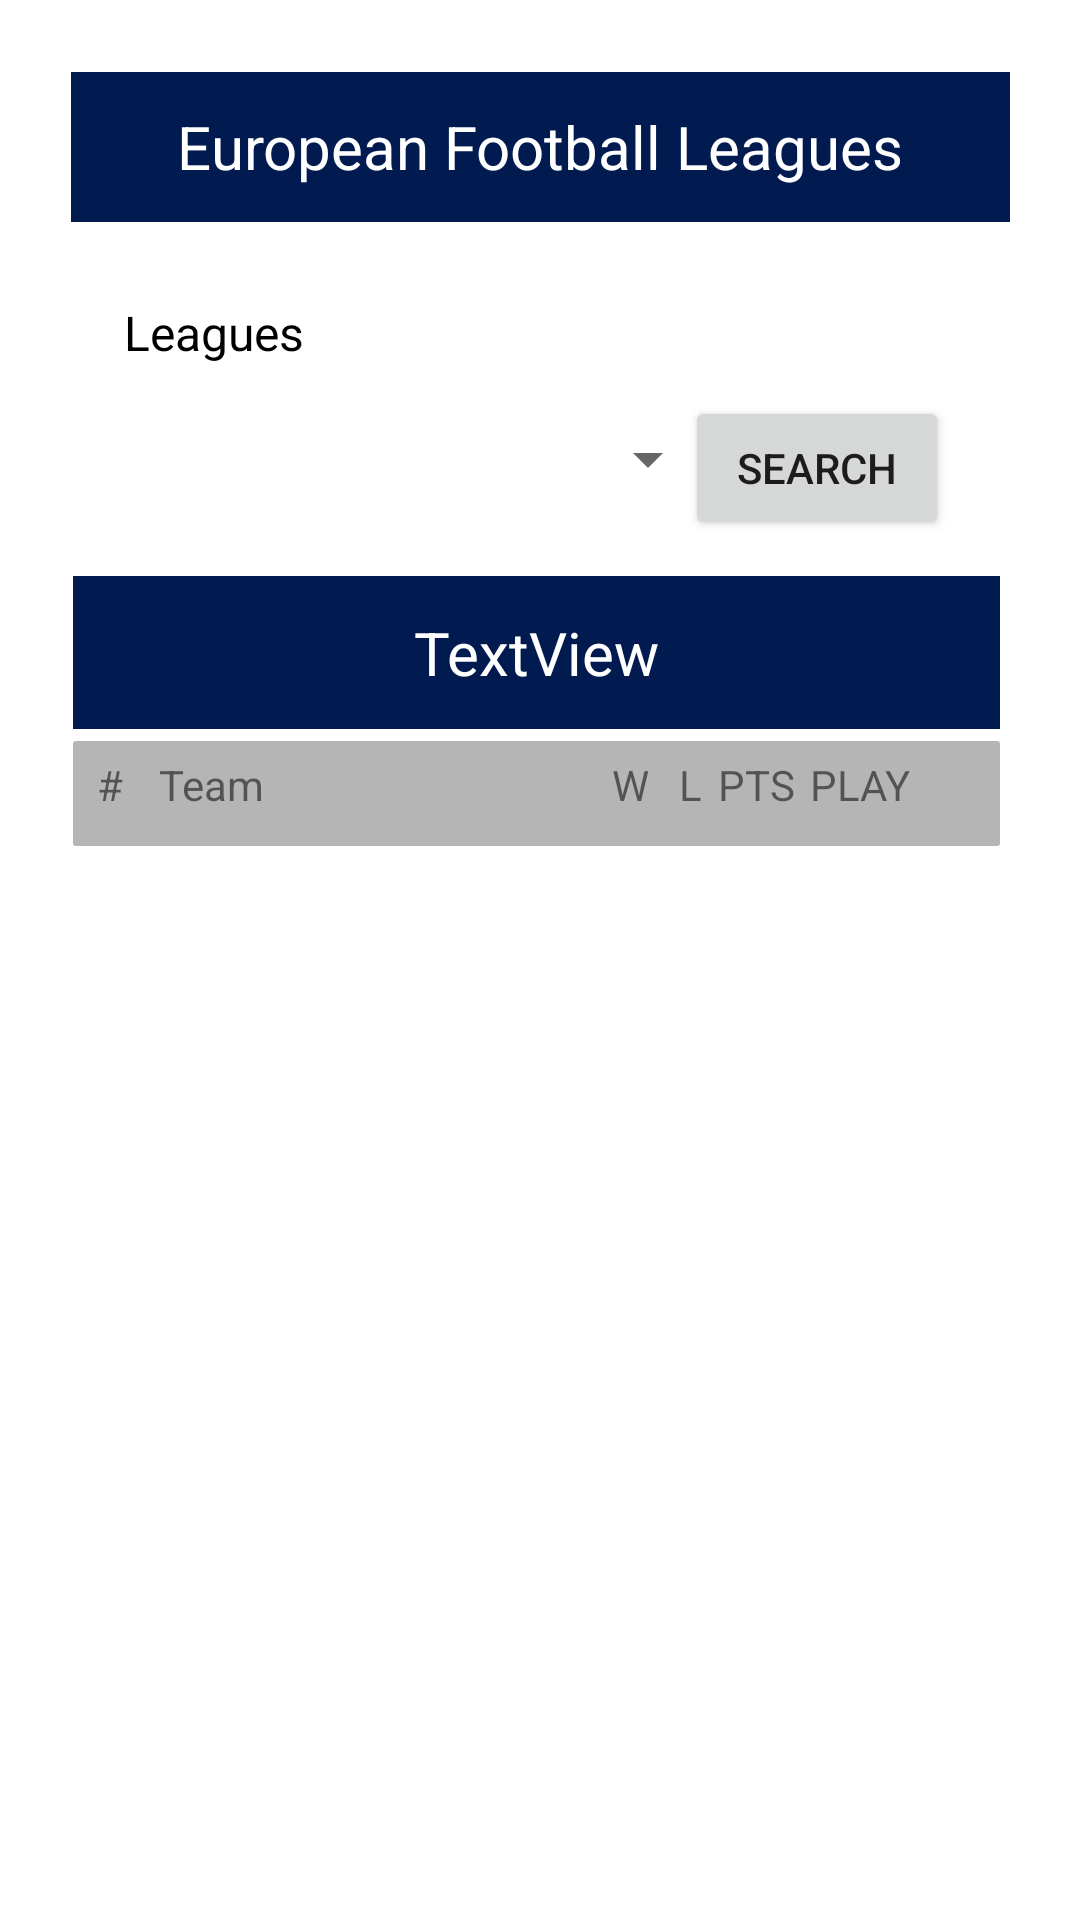

Produce the Android XML layout that renders to this screen, including the resource entries it uses.
<!-- AndroidManifest.xml: application theme Theme.UASMobProgUG214 -->
<!-- res/layout/fragment_league.xml -->
<?xml version="1.0" encoding="utf-8"?>
<androidx.constraintlayout.widget.ConstraintLayout xmlns:android="http://schemas.android.com/apk/res/android"
    xmlns:app="http://schemas.android.com/apk/res-auto"
    xmlns:tools="http://schemas.android.com/tools"
    android:layout_width="match_parent"
    android:layout_height="match_parent" >


    <TextView
        android:id="@+id/textView11"
        android:layout_width="313dp"
        android:layout_height="50dp"
        android:layout_marginTop="24dp"
        android:background="#011B51"
        android:gravity="center"
        android:text="European Football Leagues"
        android:textAlignment="gravity"
        android:textColor="#FFFFFF"
        android:textSize="20sp"
        app:layout_constraintEnd_toEndOf="parent"
        app:layout_constraintStart_toStartOf="parent"
        app:layout_constraintTop_toTopOf="parent" />

    <TextView
        android:id="@+id/txtNamaLeague"
        android:layout_width="309dp"
        android:layout_height="51dp"
        android:layout_marginTop="192dp"
        android:background="#011B51"
        android:gravity="center"
        android:text="TextView"
        android:textAlignment="gravity"
        android:textColor="#FFFFFF"
        android:textSize="20sp"
        app:layout_constraintEnd_toEndOf="parent"
        app:layout_constraintHorizontal_bias="0.48"
        app:layout_constraintStart_toStartOf="parent"
        app:layout_constraintTop_toTopOf="parent" />

    <androidx.recyclerview.widget.RecyclerView
        android:id="@+id/recyclerView"
        android:layout_width="315dp"
        android:layout_height="370dp"
        android:layout_marginStart="20dp"
        android:layout_marginTop="25dp"
        android:layout_marginEnd="20dp"
        app:layout_constraintBottom_toBottomOf="parent"
        app:layout_constraintEnd_toEndOf="parent"
        app:layout_constraintHorizontal_bias="0.482"
        app:layout_constraintStart_toStartOf="parent"
        app:layout_constraintTop_toBottomOf="@+id/spinLeague"
        app:layout_constraintVertical_bias="0.59" />

    <ImageView
        android:id="@+id/imageView"
        android:layout_width="309dp"
        android:layout_height="35dp"
        android:layout_marginTop="4dp"
        android:src="@drawable/background_table1"
        app:layout_constraintEnd_toEndOf="parent"
        app:layout_constraintHorizontal_bias="0.48"
        app:layout_constraintStart_toStartOf="parent"
        app:layout_constraintTop_toBottomOf="@+id/txtNamaLeague" />

    <TextView
        android:id="@+id/txtTeam"
        android:layout_width="wrap_content"
        android:layout_height="wrap_content"
        android:layout_marginStart="12dp"
        android:layout_marginTop="252dp"
        android:text="Team"
        app:layout_constraintStart_toEndOf="@+id/txtRank"
        app:layout_constraintTop_toTopOf="parent" />

    <TextView
        android:id="@+id/txtWin"
        android:layout_width="wrap_content"
        android:layout_height="wrap_content"
        android:layout_marginTop="252dp"
        android:text="W"
        app:layout_constraintEnd_toEndOf="parent"
        app:layout_constraintHorizontal_bias="0.587"
        app:layout_constraintStart_toStartOf="parent"
        app:layout_constraintTop_toTopOf="parent" />

    <TextView
        android:id="@+id/txtRank"
        android:layout_width="wrap_content"
        android:layout_height="wrap_content"
        android:layout_marginStart="8dp"
        android:layout_marginTop="252dp"
        android:text="#"
        app:layout_constraintStart_toStartOf="@+id/imageView"
        app:layout_constraintTop_toTopOf="parent" />

    <TextView
        android:id="@+id/txtPlay"
        android:layout_width="wrap_content"
        android:layout_height="wrap_content"
        android:layout_marginTop="252dp"
        android:text="PLAY"
        app:layout_constraintEnd_toEndOf="parent"
        app:layout_constraintHorizontal_bias="0.827"
        app:layout_constraintStart_toStartOf="parent"
        app:layout_constraintTop_toTopOf="parent" />

    <TextView
        android:id="@+id/txtLose"
        android:layout_width="wrap_content"
        android:layout_height="wrap_content"
        android:layout_marginTop="252dp"
        android:text="L"
        app:layout_constraintEnd_toEndOf="parent"
        app:layout_constraintHorizontal_bias="0.642"
        app:layout_constraintStart_toStartOf="parent"
        app:layout_constraintTop_toTopOf="parent" />

    <TextView
        android:id="@+id/txtPoints"
        android:layout_width="wrap_content"
        android:layout_height="wrap_content"
        android:layout_marginTop="252dp"
        android:text="PTS"
        app:layout_constraintEnd_toEndOf="parent"
        app:layout_constraintHorizontal_bias="0.716"
        app:layout_constraintStart_toStartOf="parent"
        app:layout_constraintTop_toTopOf="parent" />

    <Spinner
        android:id="@+id/spinLeague"
        android:layout_width="203dp"
        android:layout_height="58dp"
        android:layout_marginTop="124dp"
        app:layout_constraintEnd_toEndOf="parent"
        app:layout_constraintHorizontal_bias="0.235"
        app:layout_constraintStart_toStartOf="parent"
        app:layout_constraintTop_toTopOf="parent" />

    <TextView
        android:id="@+id/textViewplay"
        android:layout_width="wrap_content"
        android:layout_height="wrap_content"
        android:layout_marginTop="100dp"
        android:text="Leagues"
        android:textColor="#000000"
        android:textSize="16sp"
        app:layout_constraintEnd_toEndOf="parent"
        app:layout_constraintHorizontal_bias="0.138"
        app:layout_constraintStart_toStartOf="parent"
        app:layout_constraintTop_toTopOf="parent" />

    <Button
        android:id="@+id/btnSave"
        android:layout_width="wrap_content"
        android:layout_height="wrap_content"
        android:layout_marginTop="132dp"
        android:text="Search"
        app:layout_constraintEnd_toEndOf="parent"
        app:layout_constraintHorizontal_bias="0.839"
        app:layout_constraintStart_toStartOf="parent"
        app:layout_constraintTop_toTopOf="parent" />

</androidx.constraintlayout.widget.ConstraintLayout>
<!-- resources referenced by this layout -->
<resources>
  <!-- drawable background_table1 (drawable) -->
  <?xml version="1.0" encoding="utf-8"?>
      <shape xmlns:android="http://schemas.android.com/apk/res/android">
          <solid android:color="#b5b5b5" /> 
          <corners android:radius="1dp" /> 
      </shape>
  <style name="Theme.UASMobProgUG214" parent="Theme.MaterialComponents.DayNight.DarkActionBar">
          
          <item name="colorPrimary">@color/purple_500</item>
          <item name="colorPrimaryVariant">@color/purple_700</item>
          <item name="colorOnPrimary">@color/white</item>
          
          <item name="colorSecondary">@color/teal_200</item>
          <item name="colorSecondaryVariant">@color/teal_700</item>
          <item name="colorOnSecondary">@color/black</item>
          
          <item name="android:statusBarColor">?attr/colorPrimaryVariant</item>
          
      </style>
  <!-- not gathered from this repository: default colours our renderer supplied (Android Studio template values) -->
  <color name="purple_500">#FF6200EE</color>
  <color name="purple_700">#FF3700B3</color>
  <color name="teal_200">#FF03DAC5</color>
  <color name="teal_700">#FF018786</color>
  <color name="black">#FF000000</color>
  <color name="white">#FFFFFFFF</color>
</resources>
